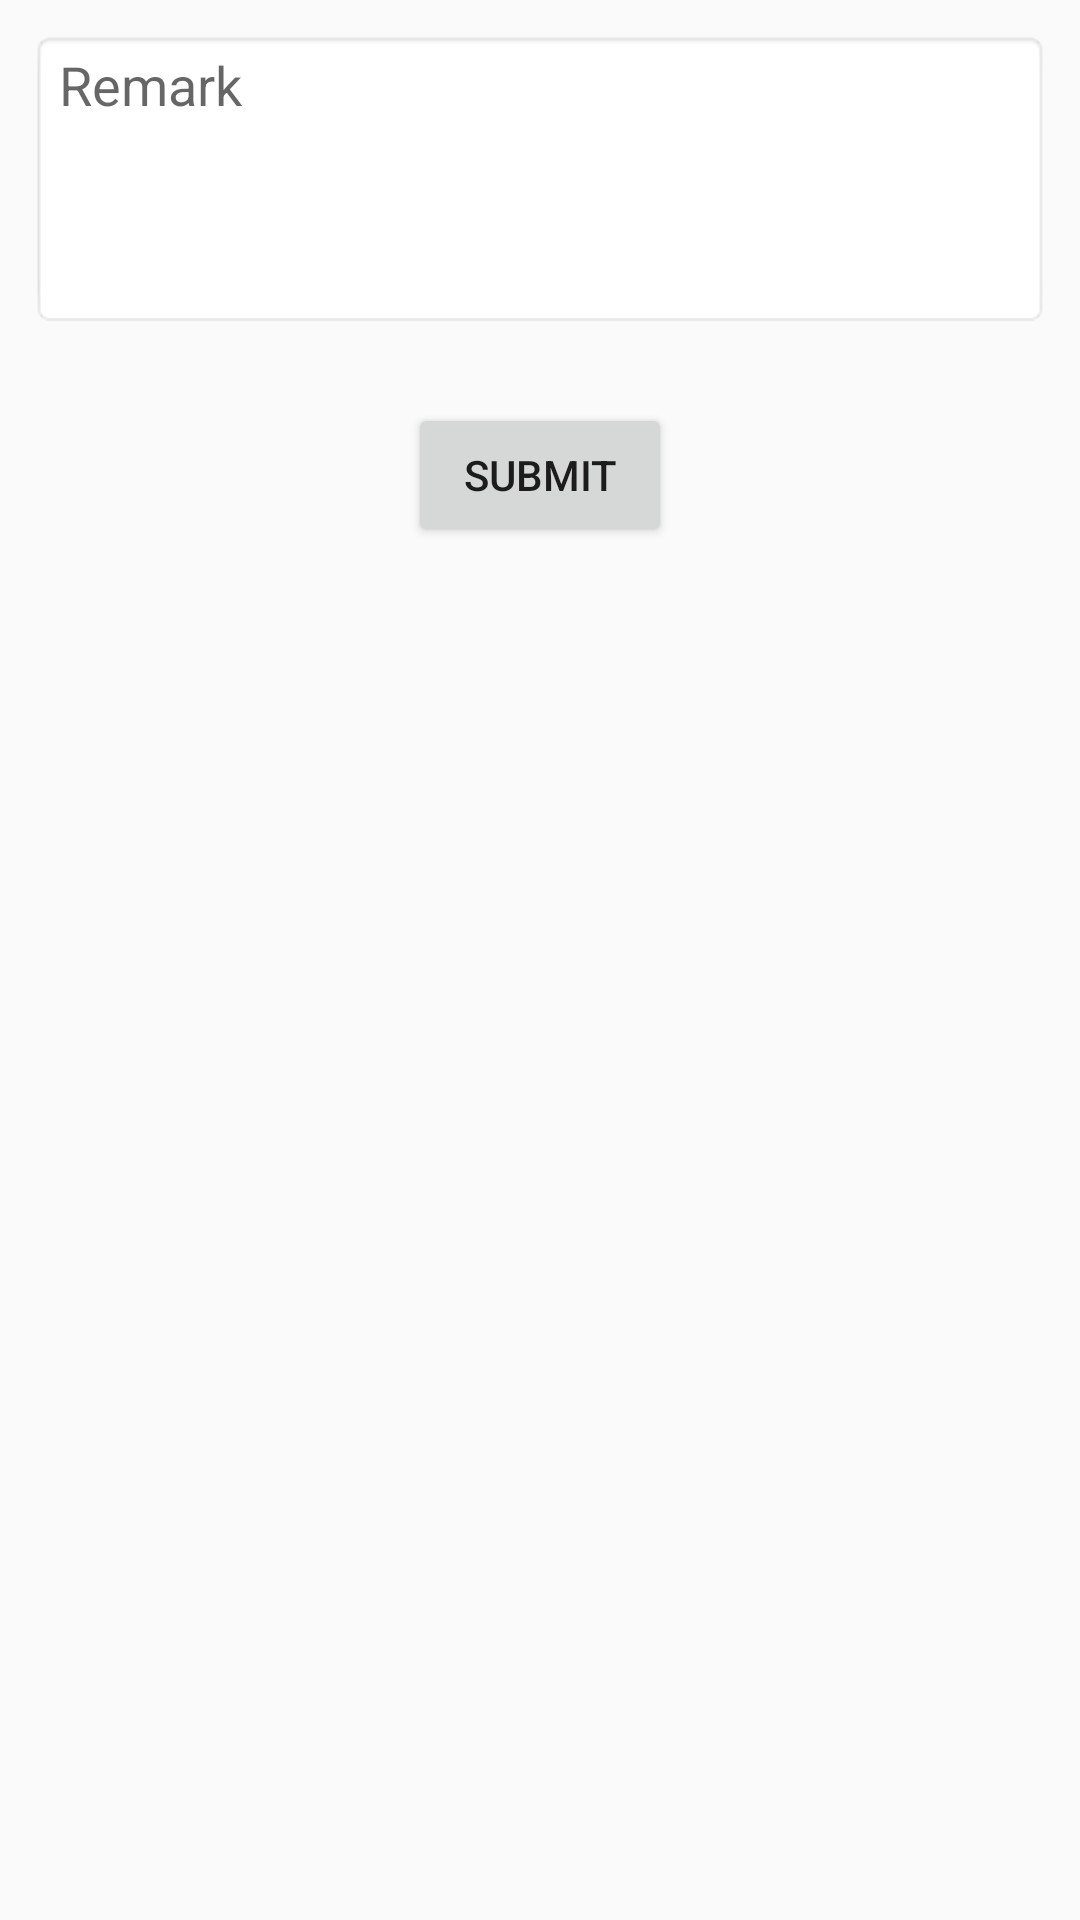

Here is an Android app screen rendered from its layout file. Give the layout XML and the strings, colors and styles it references.
<!-- AndroidManifest.xml: application theme AppTheme -->
<!-- res/layout/custom_add_remark.xml -->
<?xml version="1.0" encoding="utf-8"?>
<LinearLayout xmlns:android="http://schemas.android.com/apk/res/android"
    android:layout_width="match_parent"
    android:layout_height="match_parent"
    android:orientation="vertical"
    >

    <EditText
        android:id="@+id/edCustom_Remark"
        android:layout_width="match_parent"
        android:layout_height="wrap_content"
        android:background="@android:drawable/editbox_background_normal"
        android:gravity="start"
        android:hint="Remark"
        android:lines="4"
        android:layout_margin="10dp"
        android:maxLines="4" />

    <Button
        android:layout_margin="15dp"
        android:layout_gravity="center"
        android:id="@+id/btnCustom_Submit"
        android:layout_width="wrap_content"
        android:layout_height="wrap_content"
        android:text="Submit" />

</LinearLayout>
<!-- resources referenced by this layout -->
<resources>
  <style name="AppTheme" parent="Theme.AppCompat.Light.DarkActionBar">
          
          <item name="colorPrimary">@color/colorPrimary</item>
          <item name="colorPrimaryDark">@color/colorPrimaryDark</item>
          <item name="colorAccent">@color/colorAccent</item>
      </style>
  <color name="colorPrimary">#607D8B</color>
  <color name="colorPrimaryDark">#263238</color>
  <color name="colorAccent">#263238</color>
</resources>
